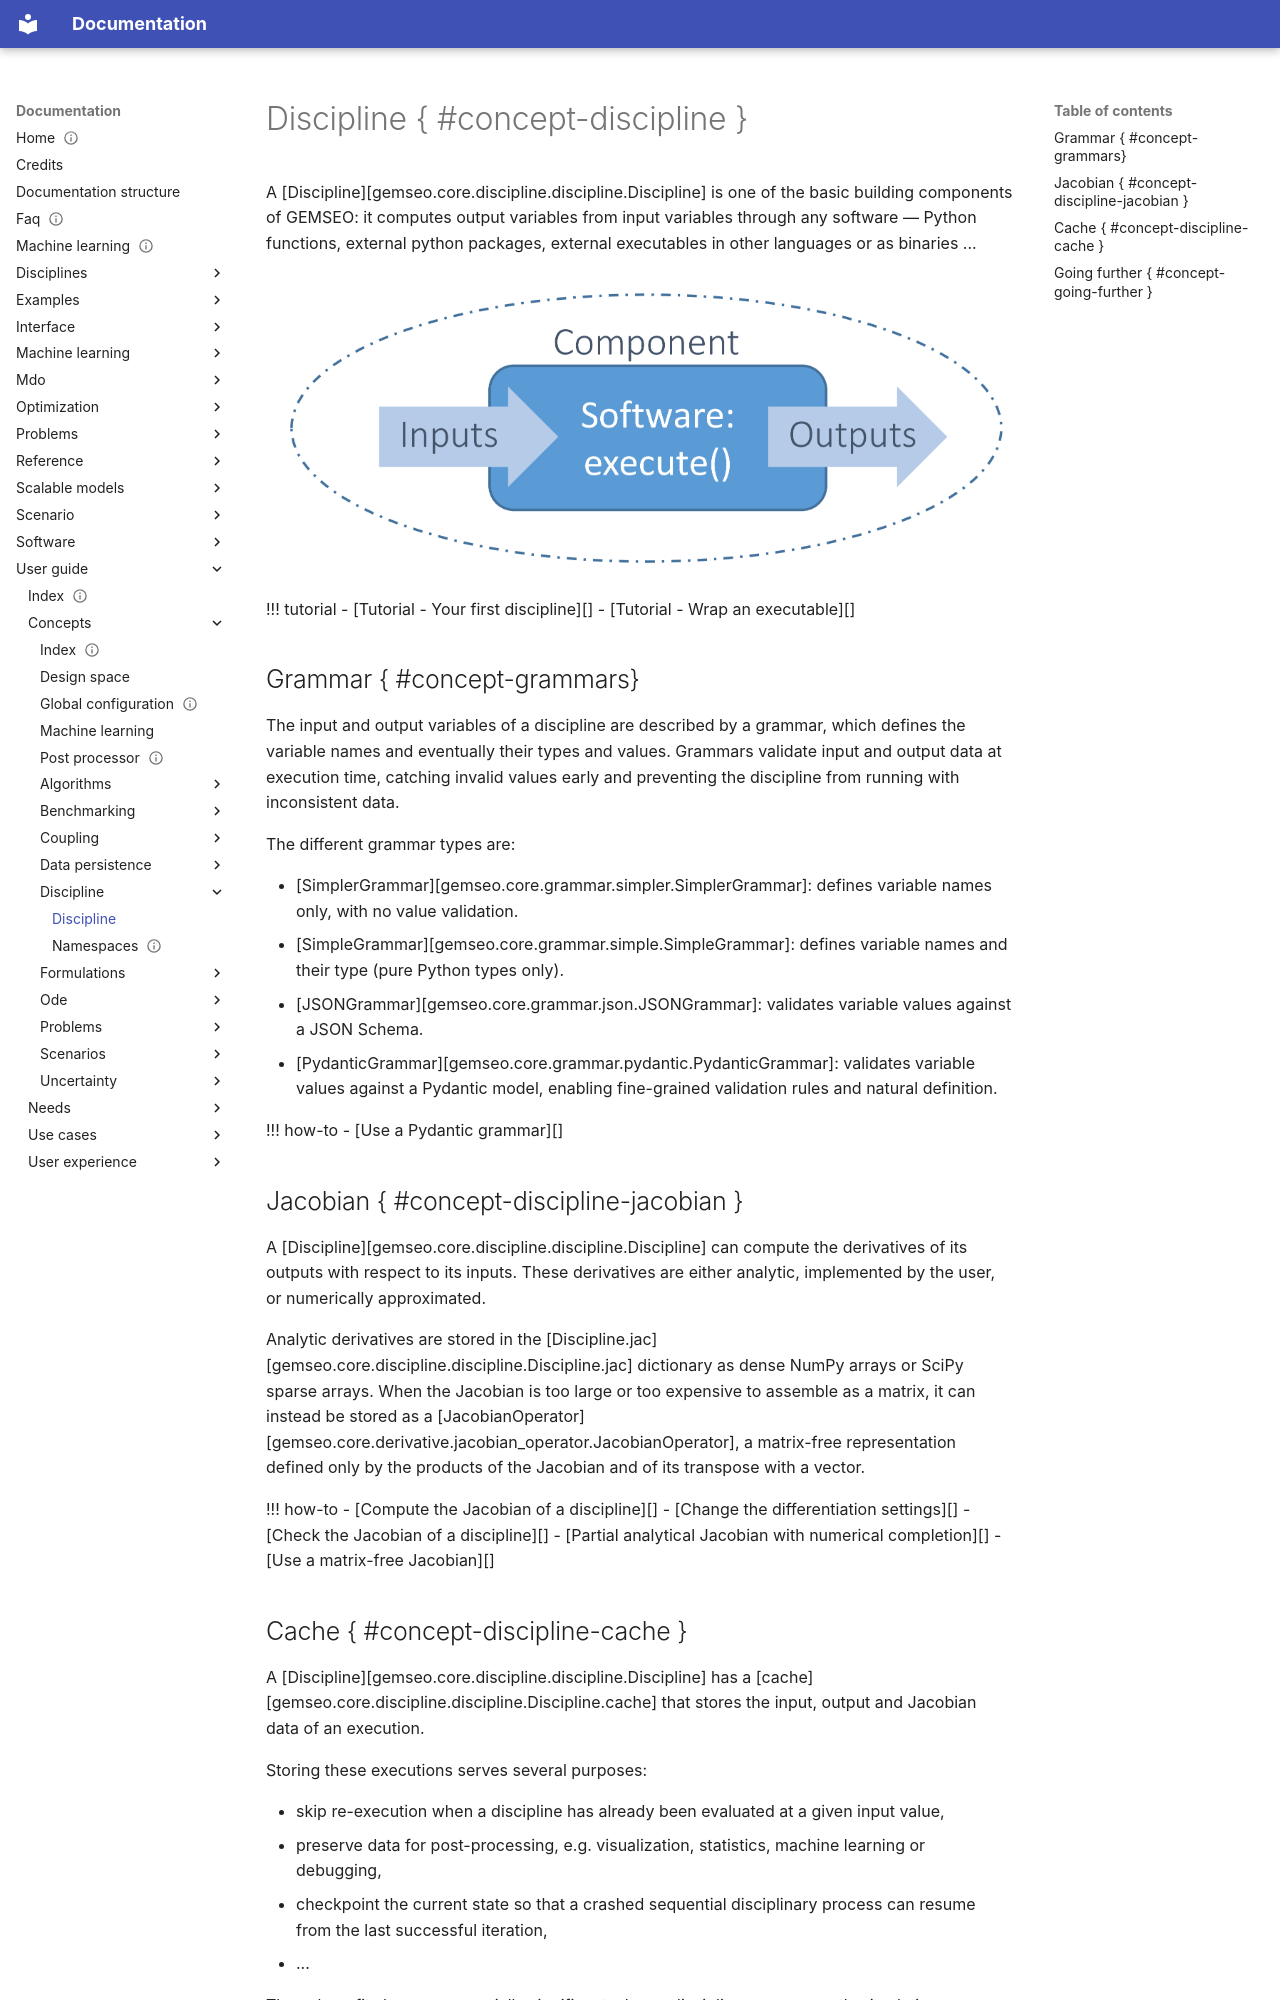

repository: gemseo/gemseo · page: user_guide/concepts/discipline/discipline/index.html · generator: mkdocs

---
reading_time: true
complexity: beginner
description: "A discipline is one of the basic building block of GEMSEO. This component wraps any computation solver and exposes input/output variables, Jacobians and a cache."
tags: ['user_guide']
search:
  boost: 2
---

<!--
 Copyright 2021 IRT Saint Exupéry, https://www.irt-saintexupery.com

 This work is licensed under the Creative Commons Attribution-ShareAlike 4.0
 International License. To view a copy of this license, visit
 http://creativecommons.org/licenses/by-sa/4.0/ or send a letter to Creative
 Commons, PO Box 1866, Mountain View, CA 94042, USA.
-->

# Discipline { #concept-discipline }

  A [Discipline][gemseo.core.discipline.discipline.Discipline]
  is one of the basic building components of GEMSEO:
  it computes output variables from input variables
  through any software — Python functions, external python packages,
  external executables in other languages or as binaries ...

![Discipline representation](figs/wrapper.png)

!!! tutorial
    - [Tutorial - Your first discipline][]
    - [Tutorial - Wrap an executable][]

## Grammar { #concept-grammars}

The input and output variables of a discipline are described by a grammar,
which defines the variable names and eventually their types and values.
Grammars validate input and output data at execution time,
catching invalid values early
and preventing the discipline from running with inconsistent data.

The different grammar types are:

- [SimplerGrammar][gemseo.core.grammar.simpler.SimplerGrammar]: defines variable names only, with no value validation.
- [SimpleGrammar][gemseo.core.grammar.simple.SimpleGrammar]: defines variable names and their type (pure Python types only).
- [JSONGrammar][gemseo.core.grammar.json.JSONGrammar]: validates variable values against a JSON Schema.
- [PydanticGrammar][gemseo.core.grammar.pydantic.PydanticGrammar]: validates variable values against a Pydantic model,
  enabling fine-grained validation rules and natural definition.

!!! how-to
    - [Use a Pydantic grammar][]

## Jacobian { #concept-discipline-jacobian }

A [Discipline][gemseo.core.discipline.discipline.Discipline]
can compute the derivatives of its outputs with respect to its inputs.
These derivatives are either analytic,
implemented by the user,
or numerically approximated.

Analytic derivatives are stored in the
[Discipline.jac][gemseo.core.discipline.discipline.Discipline.jac]
dictionary as dense NumPy arrays or SciPy sparse arrays.
When the Jacobian is too large or too expensive to assemble as a matrix,
it can instead be stored as a
[JacobianOperator][gemseo.core.derivative.jacobian_operator.JacobianOperator],
a matrix-free representation defined only by the products of the Jacobian
and of its transpose with a vector.

!!! how-to
    - [Compute the Jacobian of a discipline][]
    - [Change the differentiation settings][]
    - [Check the Jacobian of a discipline][]
    - [Partial analytical Jacobian with numerical completion][]
    - [Use a matrix-free Jacobian][]
